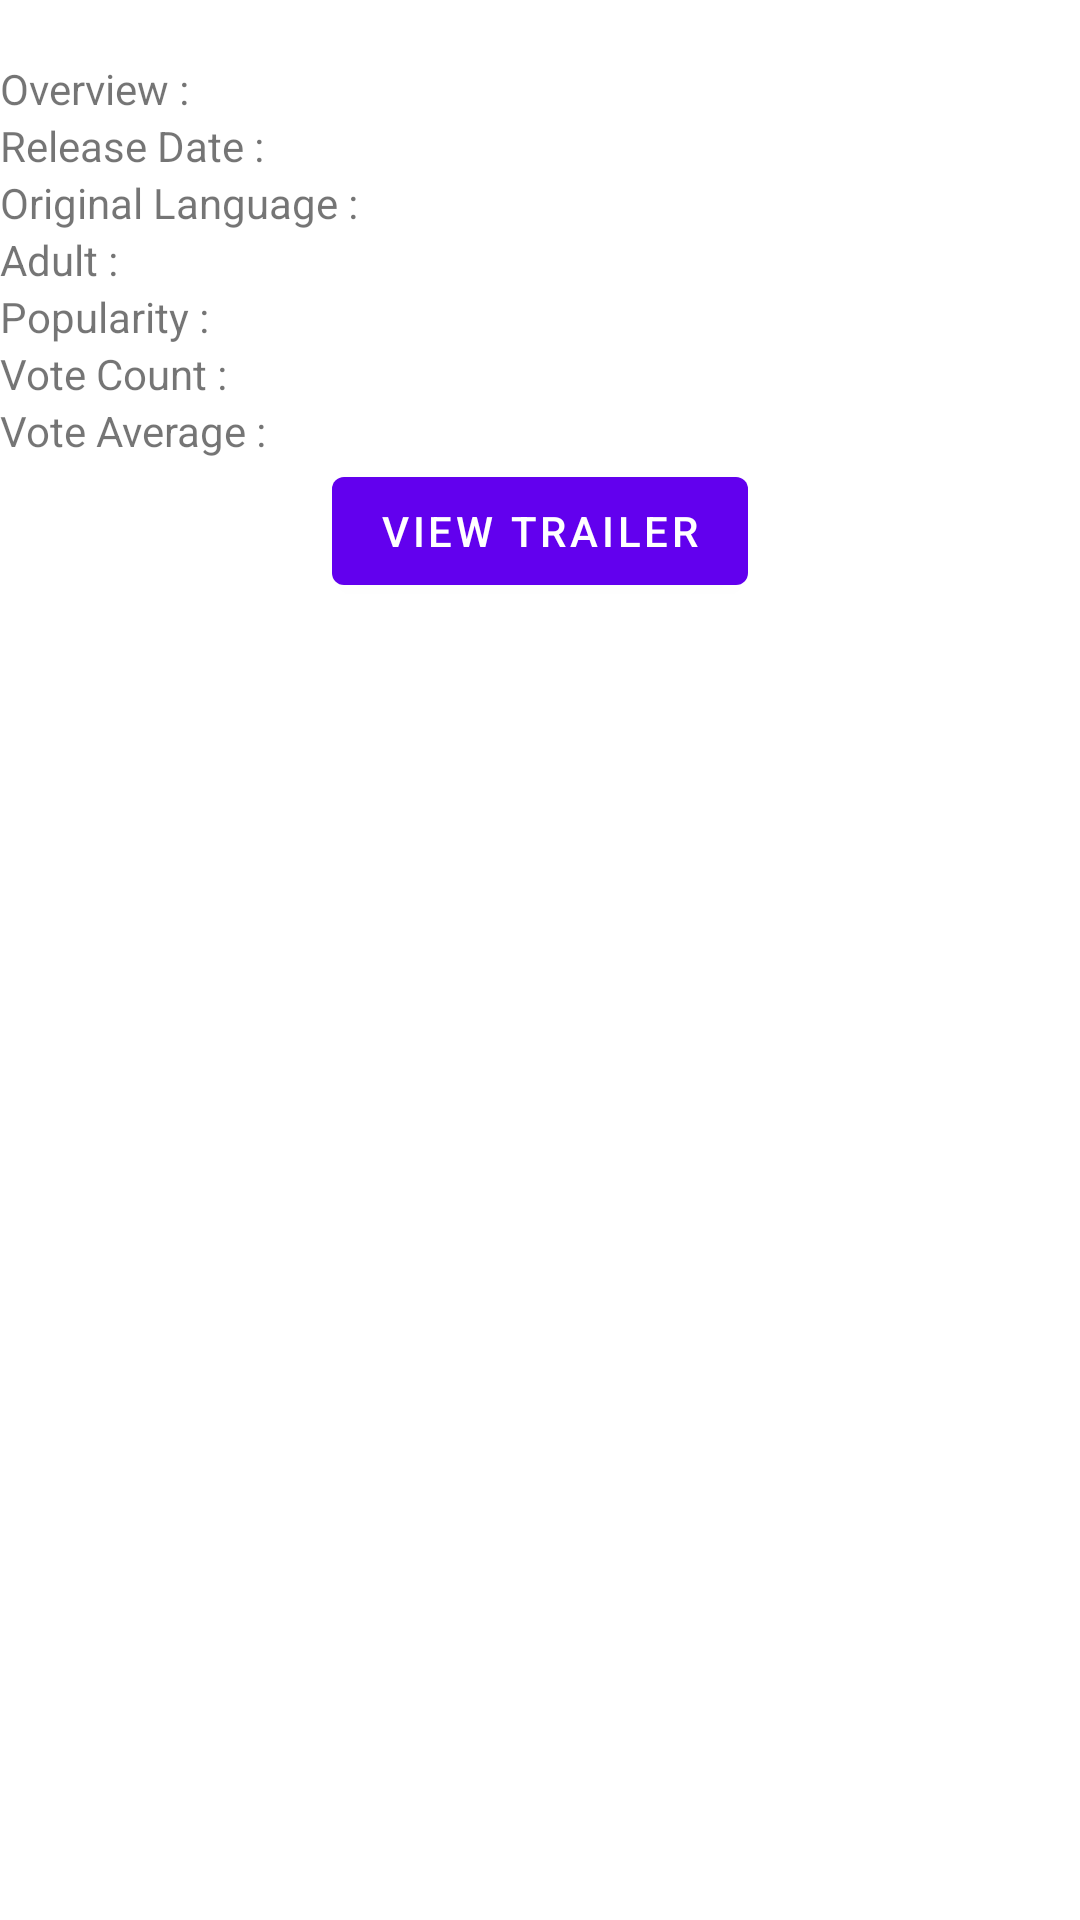

Produce the Android XML layout that renders to this screen, including the resource entries it uses.
<!-- AndroidManifest.xml: application theme AppTheme -->
<!-- res/layout/content_movie_details.xml -->
<?xml version="1.0" encoding="utf-8"?>
<android.support.v4.widget.NestedScrollView xmlns:android="http://schemas.android.com/apk/res/android"
    xmlns:app="http://schemas.android.com/apk/res-auto"
    xmlns:tools="http://schemas.android.com/tools"
    android:layout_width="match_parent"
    android:layout_height="match_parent"
    app:layout_behavior="@string/appbar_scrolling_view_behavior"
    tools:showIn="@layout/activity_movie_details">

    <LinearLayout
        android:layout_width="match_parent"
        android:layout_height="match_parent"
        android:orientation="vertical"
        android:layout_marginTop="20dp">

        <LinearLayout
            android:layout_width="match_parent"
            android:layout_height="match_parent"
            android:orientation="horizontal">

            <TextView
                android:layout_width="wrap_content"
                android:layout_height="wrap_content"
                android:layout_margin="@dimen/text_margin"
                android:text="Overview : "/>

            <TextView
                android:id="@+id/overview_tv"
                android:layout_width="wrap_content"
                android:layout_height="wrap_content"
                android:layout_margin="@dimen/text_margin" />

        </LinearLayout>

        <LinearLayout
            android:layout_width="match_parent"
            android:layout_height="match_parent"
            android:orientation="horizontal">

            <TextView
                android:layout_width="wrap_content"
                android:layout_height="wrap_content"
                android:layout_margin="@dimen/text_margin"
                android:text="Release Date : "/>

            <TextView
                android:id="@+id/release_date_tv"
                android:layout_width="wrap_content"
                android:layout_height="wrap_content"
                android:layout_margin="@dimen/text_margin" />

        </LinearLayout>

        <LinearLayout
            android:layout_width="match_parent"
            android:layout_height="match_parent"
            android:orientation="horizontal">

            <TextView
                android:layout_width="wrap_content"
                android:layout_height="wrap_content"
                android:layout_margin="@dimen/text_margin"
                android:text="Original Language : "/>

            <TextView
                android:id="@+id/lang_tv"
                android:layout_width="wrap_content"
                android:layout_height="wrap_content"
                android:layout_margin="@dimen/text_margin" />

        </LinearLayout>

        <LinearLayout
            android:layout_width="match_parent"
            android:layout_height="match_parent"
            android:orientation="horizontal">

            <TextView
                android:layout_width="wrap_content"
                android:layout_height="wrap_content"
                android:layout_margin="@dimen/text_margin"
                android:text="Adult : "/>

            <TextView
                android:id="@+id/adult_tv"
                android:layout_width="wrap_content"
                android:layout_height="wrap_content"
                android:layout_margin="@dimen/text_margin" />

        </LinearLayout>

        <LinearLayout
            android:layout_width="match_parent"
            android:layout_height="match_parent"
            android:orientation="horizontal">

            <TextView
                android:layout_width="wrap_content"
                android:layout_height="wrap_content"
                android:layout_margin="@dimen/text_margin"
                android:text="Popularity : "/>

            <TextView
                android:id="@+id/popularity_tv"
                android:layout_width="wrap_content"
                android:layout_height="wrap_content"
                android:layout_margin="@dimen/text_margin" />

        </LinearLayout>

        <LinearLayout
            android:layout_width="match_parent"
            android:layout_height="match_parent"
            android:orientation="horizontal">

            <TextView
                android:layout_width="wrap_content"
                android:layout_height="wrap_content"
                android:layout_margin="@dimen/text_margin"
                android:text="Vote Count : "/>

            <TextView
                android:id="@+id/vote_count_tv"
                android:layout_width="wrap_content"
                android:layout_height="wrap_content"
                android:layout_margin="@dimen/text_margin" />

        </LinearLayout>

        <LinearLayout
            android:layout_width="match_parent"
            android:layout_height="match_parent"
            android:orientation="horizontal">

            <TextView
                android:layout_width="wrap_content"
                android:layout_height="wrap_content"
                android:layout_margin="@dimen/text_margin"
                android:text="Vote Average : "/>

            <TextView
                android:id="@+id/vote_avg_tv"
                android:layout_width="wrap_content"
                android:layout_height="wrap_content"
                android:layout_margin="@dimen/text_margin" />

        </LinearLayout>

        <LinearLayout
            android:layout_width="match_parent"
            android:layout_height="match_parent"
            android:orientation="horizontal"
            android:gravity="center">

            <Button
                android:id="@+id/view_trailer_btn"
                android:layout_width="wrap_content"
                android:layout_height="wrap_content"
                android:layout_margin="@dimen/text_margin"
                android:text="View Trailer"/>


        </LinearLayout>

    </LinearLayout>

</android.support.v4.widget.NestedScrollView>
<!-- res/layout/activity_movie_details.xml (included above) -->
<?xml version="1.0" encoding="utf-8"?>
<android.support.design.widget.CoordinatorLayout xmlns:android="http://schemas.android.com/apk/res/android"
    xmlns:app="http://schemas.android.com/apk/res-auto"
    xmlns:tools="http://schemas.android.com/tools"
    android:layout_width="match_parent"
    android:layout_height="match_parent"
    android:fitsSystemWindows="true"
    tools:context="com.nanodegree.udacity.try_1.MovieDetailsActivity">

    <android.support.design.widget.AppBarLayout
        android:id="@+id/app_bar"
        android:layout_width="match_parent"
        android:layout_height="@dimen/app_bar_height"
        android:fitsSystemWindows="true"
        android:theme="@style/AppTheme.AppBarOverlay">

        <android.support.design.widget.CollapsingToolbarLayout
            android:id="@+id/toolbar_layout"
            android:layout_width="match_parent"
            android:layout_height="match_parent"
            android:fitsSystemWindows="true"
            app:contentScrim="?attr/colorPrimary"
            app:layout_scrollFlags="scroll|exitUntilCollapsed">

            <android.support.v7.widget.Toolbar
                android:id="@+id/toolbar"
                android:layout_width="match_parent"
                android:layout_height="?attr/actionBarSize"
                app:layout_collapseMode="pin"
                app:popupTheme="@style/AppTheme.PopupOverlay" />

        </android.support.design.widget.CollapsingToolbarLayout>
    </android.support.design.widget.AppBarLayout>

    <include layout="@layout/content_movie_details" />

    <android.support.design.widget.FloatingActionButton
        android:id="@+id/fav_fab"
        android:layout_width="wrap_content"
        android:layout_height="wrap_content"
        android:layout_margin="@dimen/fab_margin"
        app:layout_anchor="@id/app_bar"
        app:layout_anchorGravity="bottom|end"
        app:srcCompat="@android:drawable/btn_star_big_off" />

</android.support.design.widget.CoordinatorLayout>
<!-- resources referenced by this layout -->
<resources>

</resources>
